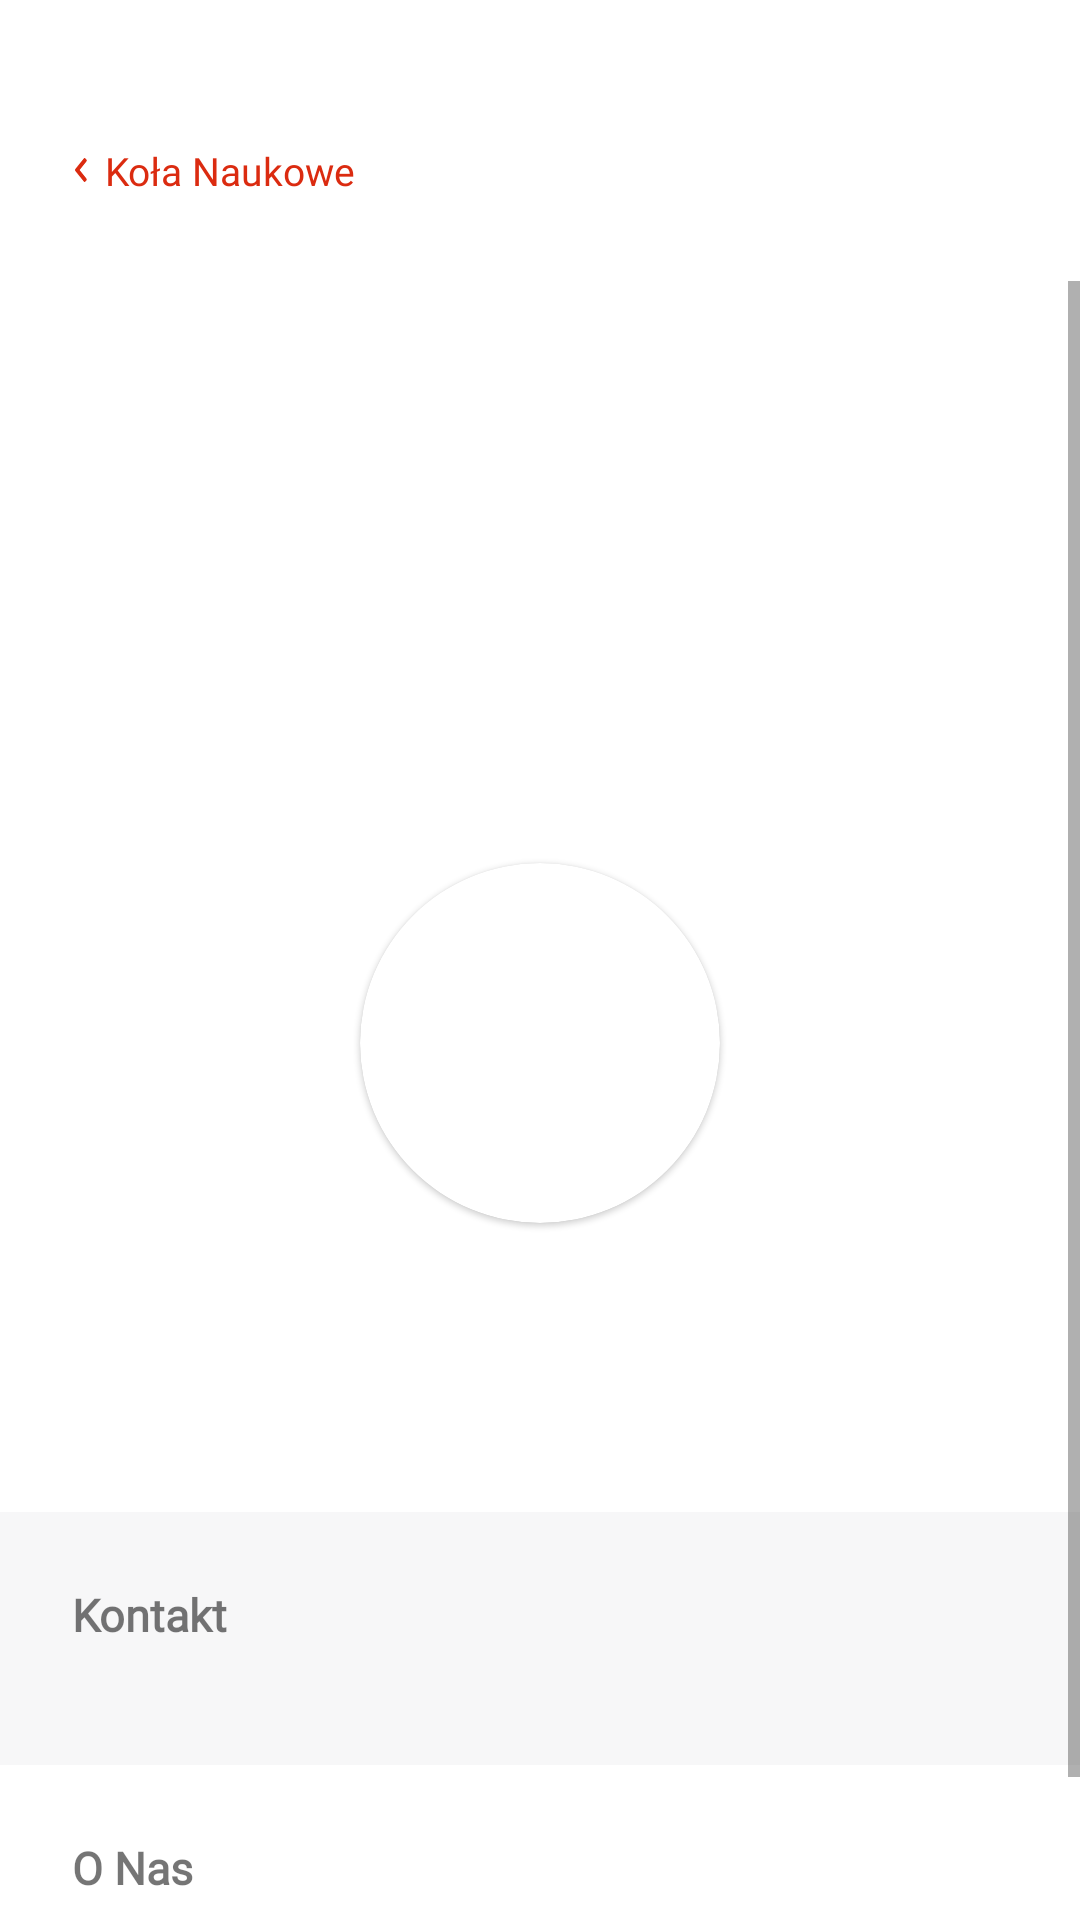

Reconstruct the res/layout file that produces this screen, plus the resources it refers to.
<!-- AndroidManifest.xml: application theme Theme.ToPWr -->
<!-- res/layout/science_clubs_details_fragment.xml -->
<?xml version="1.0" encoding="utf-8"?>
<layout xmlns:android="http://schemas.android.com/apk/res/android"
    xmlns:app="http://schemas.android.com/apk/res-auto"
    xmlns:tools="http://schemas.android.com/tools">

    <androidx.constraintlayout.widget.ConstraintLayout
        android:layout_width="match_parent"
        android:layout_height="match_parent"
        tools:context=".features.scienceclub.presentation.details.ScienceClubsDetailsFragment">

        <Button
            android:id="@+id/scienceClubsBackToMainBtn"
            style="@style/BackButton"
            android:layout_width="wrap_content"
            android:layout_height="wrap_content"
            android:text="@string/science_clubs"
            app:layout_constraintLeft_toLeftOf="parent"
            app:layout_constraintTop_toTopOf="parent" />

        <ScrollView
            android:layout_width="match_parent"
            android:layout_height="0dp"
            android:layout_marginTop="24dp"
            app:layout_constraintBottom_toBottomOf="parent"
            app:layout_constraintTop_toBottomOf="@+id/scienceClubsBackToMainBtn">

            <androidx.constraintlayout.widget.ConstraintLayout
                android:layout_width="match_parent"
                android:layout_height="wrap_content"
                android:paddingBottom="16dp">

                <ImageView
                    android:id="@+id/scienceClubBackgroundImage"
                    android:layout_width="match_parent"
                    android:layout_height="254dp"
                    android:scaleType="centerCrop"
                    app:layout_constraintEnd_toEndOf="parent"
                    app:layout_constraintStart_toStartOf="parent"
                    app:layout_constraintTop_toTopOf="parent"
                    tools:ignore="ContentDescription"
                    tools:src="@color/black" />

                <com.google.android.material.card.MaterialCardView
                    android:id="@+id/scienceClubDetailFragmentLogoCard"
                    android:layout_width="120dp"
                    android:layout_height="120dp"
                    android:shape="ring"
                    app:cardCornerRadius="60dp"
                    app:layout_constraintBottom_toBottomOf="@+id/scienceClubBackgroundImage"
                    app:layout_constraintEnd_toEndOf="parent"
                    app:layout_constraintStart_toStartOf="parent"
                    app:layout_constraintTop_toBottomOf="@+id/scienceClubBackgroundImage">

                    <ImageView
                        android:id="@+id/scienceClubDetailFragmentLogo"
                        android:layout_width="match_parent"
                        android:layout_height="match_parent"
                        android:layout_margin="8dp"
                        tools:ignore="ContentDescription" />

                </com.google.android.material.card.MaterialCardView>

                <TextView
                    android:id="@+id/scienceClubName"
                    android:layout_width="0dp"
                    android:layout_height="wrap_content"
                    android:layout_marginHorizontal="24dp"
                    android:layout_marginTop="16dp"
                    android:fontFamily="@font/rubik_medium"
                    android:gravity="center"
                    android:textColor="@color/lightblack"
                    android:textSize="17sp"
                    android:textStyle="bold"
                    app:layout_constraintEnd_toEndOf="parent"
                    app:layout_constraintStart_toStartOf="parent"
                    app:layout_constraintTop_toBottomOf="@+id/scienceClubDetailFragmentLogoCard"
                    tools:text="KN Solvro" />

                <TextView
                    android:id="@+id/scienceClubDepartment"
                    android:layout_width="match_parent"
                    android:layout_height="wrap_content"
                    android:layout_marginHorizontal="24dp"
                    android:layout_marginTop="16dp"
                    android:fontFamily="@font/rubik"
                    android:gravity="center"
                    android:textColor="@color/detailsMainScreen"
                    android:textSize="13sp"
                    app:layout_constraintEnd_toEndOf="parent"
                    app:layout_constraintStart_toStartOf="parent"
                    app:layout_constraintTop_toBottomOf="@+id/scienceClubName"
                    tools:text="Wydział Podstawowych Problemów Techniki" />

                <LinearLayout
                    android:id="@+id/scienceClubContactLayout"
                    android:layout_width="match_parent"
                    android:layout_height="wrap_content"
                    android:layout_marginTop="24dp"
                    android:background="@color/lightgray"
                    android:orientation="vertical"
                    android:paddingBottom="16dp"
                    app:layout_constraintEnd_toEndOf="parent"
                    app:layout_constraintStart_toStartOf="parent"
                    app:layout_constraintTop_toBottomOf="@id/scienceClubDepartment">

                    <TextView
                        android:layout_width="match_parent"
                        android:layout_height="wrap_content"
                        android:layout_margin="24dp"
                        android:fontFamily="@font/rubik_medium"
                        android:text="@string/science_club_contacts"
                        android:textSize="15sp"
                        android:textStyle="bold" />

                    <androidx.recyclerview.widget.RecyclerView
                        android:id="@+id/scienceClubDetailContactsList"
                        android:layout_width="match_parent"
                        android:layout_height="wrap_content" />
                </LinearLayout>

                <TextView
                    android:id="@+id/scienceClubDetailAboutTitle"
                    android:layout_width="match_parent"
                    android:layout_height="wrap_content"
                    android:layout_marginHorizontal="24dp"
                    android:layout_marginTop="24dp"
                    android:fontFamily="@font/rubik_medium"
                    android:text="@string/science_club_about"
                    android:textSize="15sp"
                    android:textStyle="bold"
                    app:layout_constraintEnd_toEndOf="parent"
                    app:layout_constraintStart_toStartOf="parent"
                    app:layout_constraintTop_toBottomOf="@id/scienceClubContactLayout" />

                <TextView
                    android:id="@+id/scienceClubDetailAboutText"
                    android:layout_width="match_parent"
                    android:layout_height="wrap_content"
                    android:layout_marginHorizontal="24dp"
                    android:layout_marginTop="16sp"
                    android:paddingBottom="10dp"
                    android:fontFamily="@font/rubik"
                    android:textColor="@color/detailsMainScreen"
                    android:textSize="13sp"
                    app:layout_constraintBottom_toBottomOf="parent"
                    app:layout_constraintEnd_toEndOf="parent"
                    app:layout_constraintStart_toStartOf="parent"
                    app:layout_constraintTop_toBottomOf="@id/scienceClubDetailAboutTitle"
                    tools:text="Jesteśmy kołem naukowym, które chce tworzyć oprogramowanie rozwiązujące rzeczywiste problemy, nie przywiązując się do technologii!

Jeżeli:
szukasz możliwości, by zdobyć pierwsze doświadczenie jako programista
chcesz poznać ludzi, którzy tak jak Ty chcą być na bieżąco z najnowszymi technologiami i nieustannie się rozwijać
 zrobić coś więcej w czasie studiów niż tylko zdobycie dyplomu

Trafiłeś/aś idealnie!" />
            </androidx.constraintlayout.widget.ConstraintLayout>

        </ScrollView>

    </androidx.constraintlayout.widget.ConstraintLayout>
</layout>
<!-- resources referenced by this layout -->
<resources>
  <color name="black">#FF000000</color>
  <color name="detailsMainScreen">#2E405A</color>
  <color name="lightblack">#293241</color>
  <color name="lightgray">#F7F7F8</color>
  <string name="science_club_about">O Nas</string>
  <string name="science_club_contacts">Kontakt</string>
  <string name="science_clubs">Koła Naukowe</string>
  <style name="BackButton" parent="Widget.AppCompat.Button.Borderless">
          <item name="android:layout_marginTop">44dp</item>
          <item name="android:layout_marginStart">25dp</item>
          <item name="android:drawablePadding">6dp</item>
          <item name="android:fontFamily">@font/rubik_medium</item>
          <item name="android:gravity">center</item>
          <item name="android:minHeight">0dp</item>
          <item name="android:paddingHorizontal">0dp</item>
          <item name="android:paddingVertical">4dp</item>
          <item name="android:textAllCaps">false</item>
          <item name="android:textColor">@color/red</item>
          <item name="android:textSize">13sp</item>
          <item name="drawableLeftCompat">@drawable/ic_back</item>
      </style>
  <style name="Theme.ToPWr" parent="Theme.MaterialComponents.DayNight.NoActionBar">
          
          <item name="colorPrimary">@color/purple_500</item>
          <item name="colorPrimaryVariant">@color/purple_700</item>
          <item name="colorOnPrimary">@color/white</item>
          
          <item name="colorSecondary">@color/teal_200</item>
          <item name="colorSecondaryVariant">@color/teal_700</item>
          <item name="colorOnSecondary">@color/black</item>
          
          <item name="android:statusBarColor" tools:targetApi="l">@color/black</item>
          
      </style>
  <color name="red">#DB2B10</color>
  <!-- drawable ic_back (drawable) -->
  <vector xmlns:android="http://schemas.android.com/apk/res/android"
      android:width="4dp"
      android:height="8dp"
      android:viewportWidth="4"
      android:viewportHeight="8">
    <path
        android:fillColor="#FFDB2B10"
        android:pathData="M0.1 3.69l2.86-3.56c0.14-0.17 0.36-0.17 0.5 0L3.8 0.54C3.93 0.72 3.93 1 3.8 1.17L1.53 4 3.8 6.83c0.13 0.18 0.13 0.45 0 0.63L3.46 7.87c-0.14 0.17-0.36 0.17-0.5 0L0.1 4.31c-0.13-0.17-0.13-0.45 0-0.62Z"/>
  </vector>
  <color name="purple_500">#FF6200EE</color>
  <color name="purple_700">#FF3700B3</color>
  <color name="white">#FFFFFFFF</color>
  <color name="teal_200">#FF03DAC5</color>
  <color name="teal_700">#FF018786</color>
</resources>
